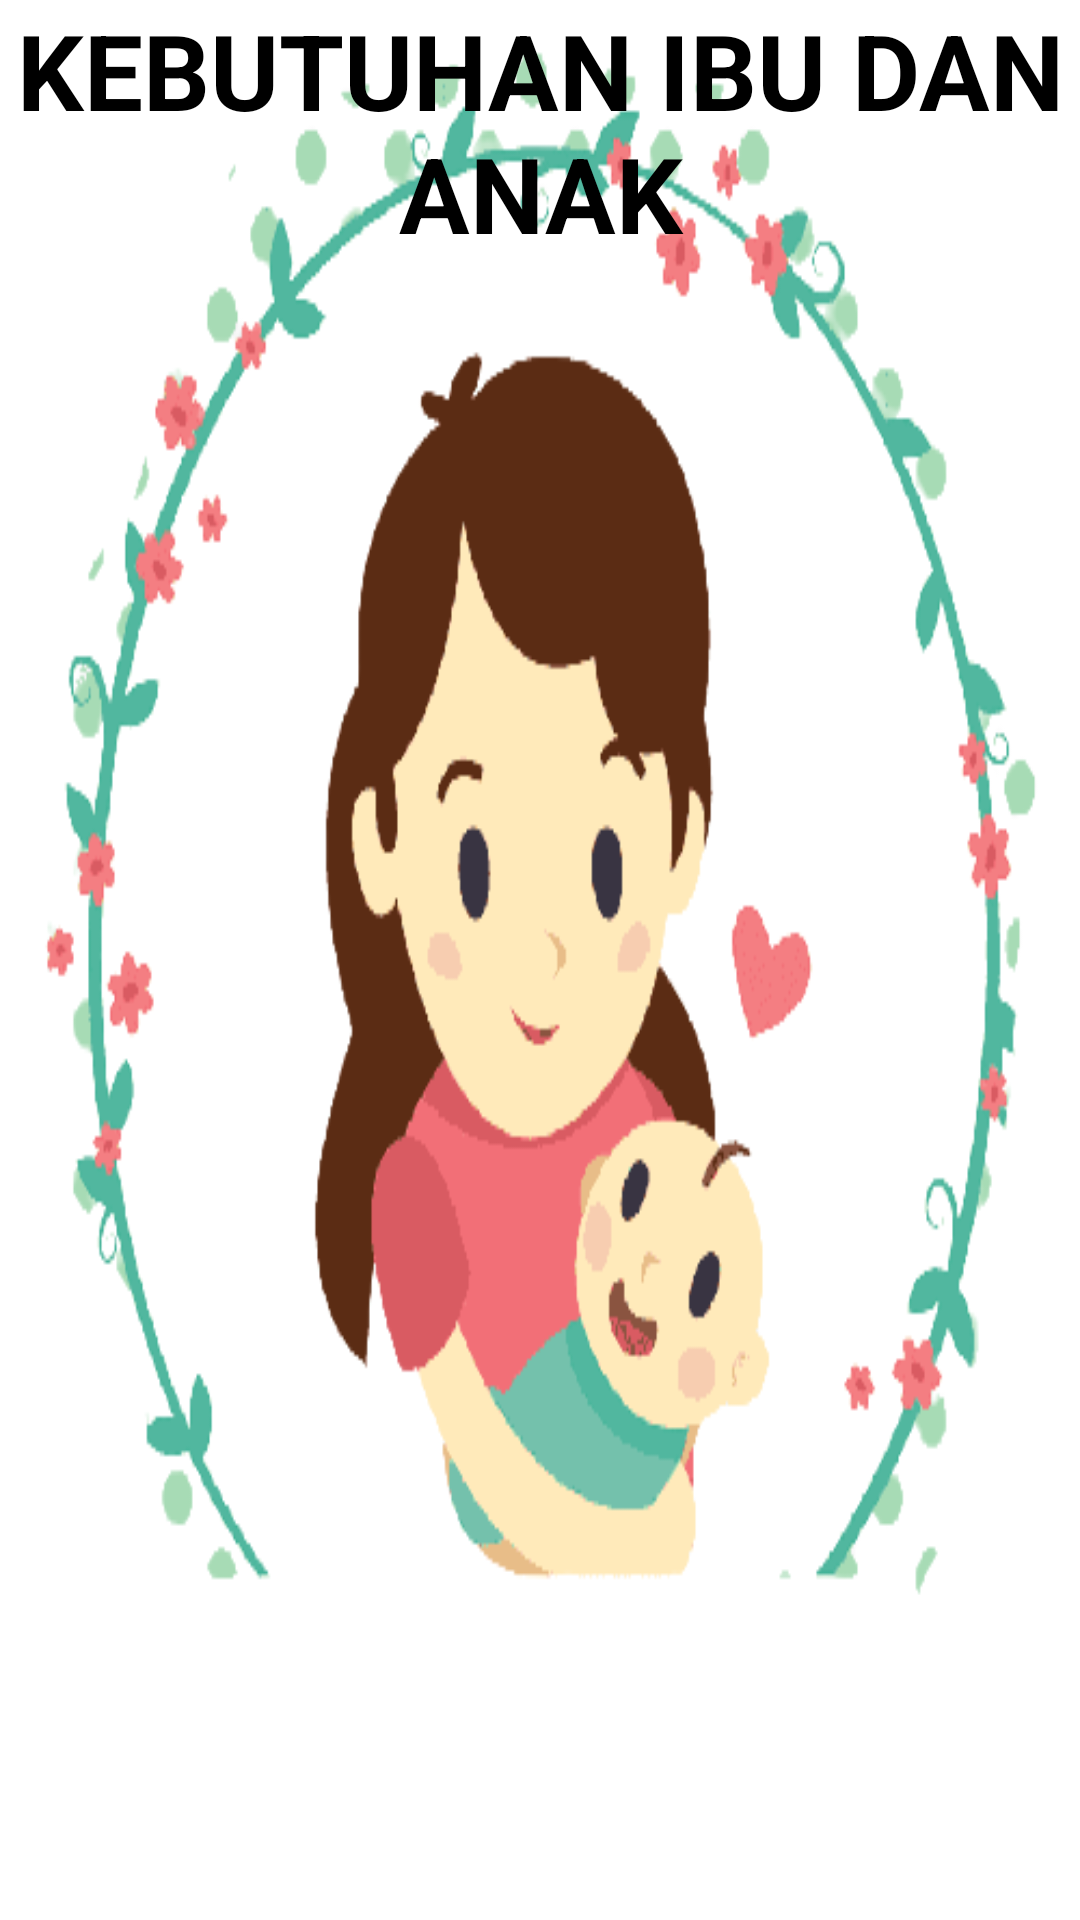

Produce the Android XML layout that renders to this screen, including the resource entries it uses.
<!-- AndroidManifest.xml: application theme Theme.DashboardPenjualan -->
<!-- res/layout/activity_aksi_ibu.xml -->
<?xml version="1.0" encoding="utf-8"?>
<LinearLayout
    xmlns:android="http://schemas.android.com/apk/res/android"
    xmlns:tools="http://schemas.android.com/tools"
    android:layout_width="match_parent"
    android:layout_height="match_parent"
    tools:context=".AksiIbu"
    android:background="@drawable/ibu">

    <TextView
        android:layout_width="wrap_content"
        android:layout_height="wrap_content"
        android:text="@string/kebutuhan_ibu_dan_anak"
        android:textColor="@color/black"
        android:textStyle="bold"
        android:textAlignment="center"
        android:textSize="35dp"/>


</LinearLayout>
<!-- resources referenced by this layout -->
<resources>
  <!-- drawable ibu: png bitmap (drawable-v24, 46592 bytes) -->
  <string name="kebutuhan_ibu_dan_anak">KEBUTUHAN IBU DAN ANAK</string>
  <style name="Theme.DashboardPenjualan" parent="Theme.MaterialComponents.DayNight.DarkActionBar">
          
          <item name="colorPrimary">@color/purple_500</item>
          <item name="colorPrimaryVariant">@color/purple_700</item>
          <item name="colorOnPrimary">@color/white</item>
          
          <item name="colorSecondary">@color/teal_200</item>
          <item name="colorSecondaryVariant">@color/teal_700</item>
          <item name="colorOnSecondary">@color/black</item>
          
          <item name="android:statusBarColor" tools:targetApi="l">?attr/colorPrimaryVariant</item>
          
      </style>
  <!-- not gathered from this repository: default colours our renderer supplied (Android Studio template values) -->
  <color name="purple_500">#FF6200EE</color>
  <color name="purple_700">#FF3700B3</color>
  <color name="teal_200">#FF03DAC5</color>
  <color name="teal_700">#FF018786</color>
  <color name="black">#FF000000</color>
  <color name="white">#FFFFFFFF</color>
</resources>
